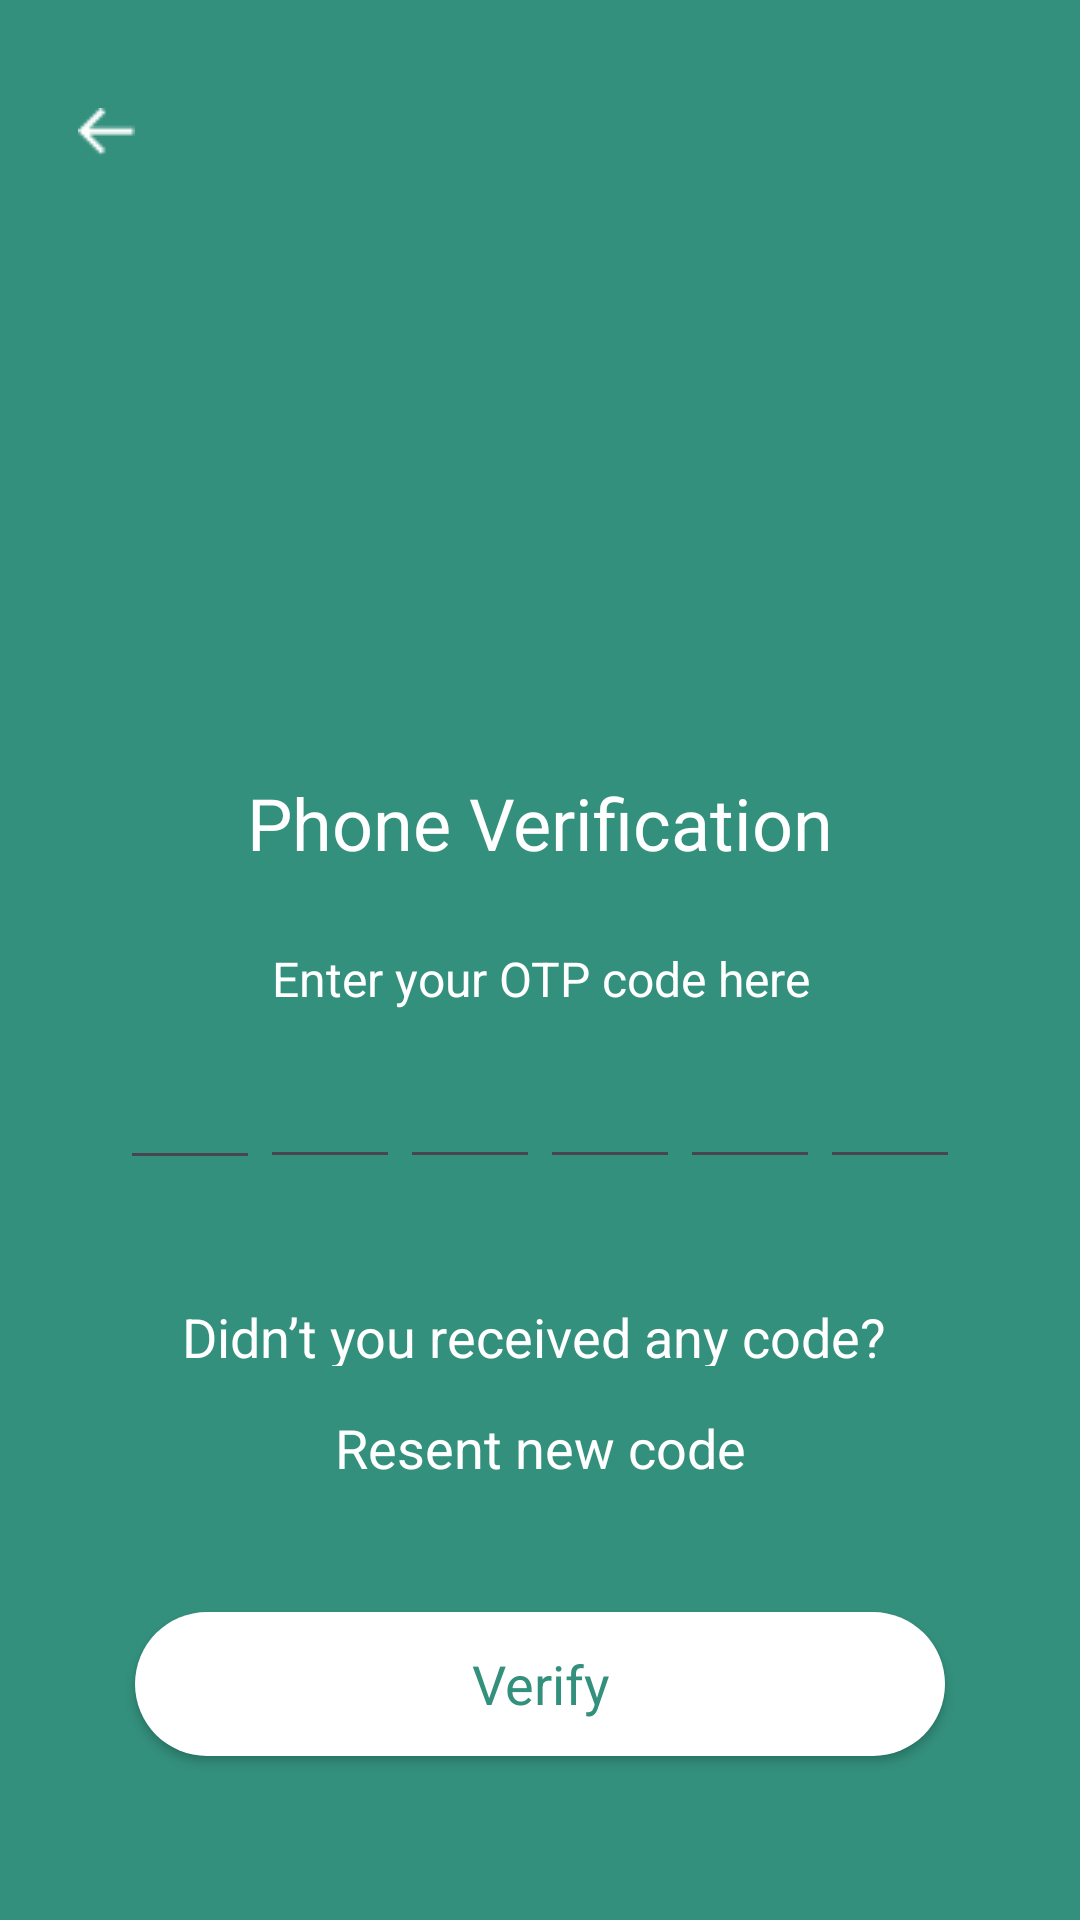

Here is an Android app screen rendered from its layout file. Give the layout XML and the strings, colors and styles it references.
<!-- AndroidManifest.xml: application theme Theme.Order_app -->
<!-- res/layout/otp_verf.xml -->
<?xml version="1.0" encoding="utf-8"?>
<LinearLayout xmlns:android="http://schemas.android.com/apk/res/android"
    xmlns:app="http://schemas.android.com/apk/res-auto"
    android:layout_width="match_parent"
    android:layout_height="match_parent"
    android:orientation="vertical"

    android:background="@color/Green"
    >
    <ImageView
        android:id="@+id/back2_button"
        android:layout_width="wrap_content"
        android:layout_height="wrap_content"
        android:layout_marginTop="20dp"
        android:layout_marginStart="10dp"
        android:src="@drawable/back_"
        android:contentDescription="Back"
        android:clickable="true"
        android:focusable="true"
        android:padding="16dp"/> 


    <TextView
        android:id="@+id/textView"
        android:layout_width="match_parent"
        android:layout_height="wrap_content"
        android:text="Phone Verification"
        android:textColor="@color/White"
        android:textSize="24dp"
        android:textAlignment="center"
        android:layout_marginTop="190dp"

        />

    <TextView
        android:id="@+id/textView3"
        android:layout_width="match_parent"
        android:layout_marginTop="25dp"
        android:textAlignment="center"
        android:layout_height="wrap_content"
        android:textSize="16dp"
        android:text="Enter your OTP code here"
        android:textColor="@color/White"

        />

    <LinearLayout
        android:layout_width="match_parent"
        android:layout_height="wrap_content"
        android:orientation="horizontal"
        android:gravity="center"
        android:layout_marginStart="40dp"
        android:layout_marginEnd="40dp">

        <EditText
            android:id="@+id/edtov1"
            android:layout_width="0dp"
            android:layout_height="wrap_content"
            android:layout_weight="1"
            android:inputType="number"
            android:maxLength="1"
            android:gravity="center"
            android:padding="16dp"

            />

        <EditText
            android:id="@+id/edtov2"
            android:layout_width="0dp"
            android:layout_height="56dp"
            android:layout_weight="1"
            android:inputType="number"
            android:maxLength="1"
            android:gravity="center"
            android:padding="16dp" />

        <EditText
            android:id="@+id/edtov3"
            android:layout_width="0dp"
            android:layout_height="56dp"
            android:layout_weight="1"
            android:gravity="center"
            android:inputType="number"
            android:maxLength="1"
            android:padding="16dp" />

        <EditText
            android:id="@+id/edtov4"
            android:layout_width="0dp"
            android:layout_height="56dp"
            android:layout_weight="1"
            android:inputType="number"
            android:maxLength="1"
            android:gravity="center"
            android:padding="16dp" />

        <EditText
            android:id="@+id/edtov5"
            android:layout_width="0dp"
            android:layout_height="56dp"
            android:layout_weight="1"
            android:inputType="number"
            android:maxLength="1"
            android:gravity="center"
            android:padding="16dp" />

        <EditText
            android:id="@+id/edtov6"
            android:layout_width="0dp"
            android:layout_height="56dp"
            android:layout_weight="1"
            android:inputType="number"
            android:maxLength="1"
            android:gravity="center"
            android:padding="16dp" />
    </LinearLayout>

    <TextView
        android:id="@+id/textView7"
        android:layout_width="match_parent"
        android:layout_height="22dp"
        android:layout_marginTop="40dp"
        android:text="Didn’t you received any code? "
        android:textAlignment="center"
        android:textColor="@color/White"
        android:textSize="18dp"

        />
    <TextView
        android:id="@+id/textView8"
        android:layout_width="match_parent"
        android:layout_height="22dp"
        android:layout_marginTop="15dp"
        android:text="Resent new code"
        android:textAlignment="center"
        android:textColor="@color/White"
        android:textSize="18dp"

        />

    <androidx.appcompat.widget.AppCompatButton

        android:id="@+id/next_Btn"
        android:layout_width="match_parent"
        android:layout_height="wrap_content"
        android:text="Verify"
        android:textColor="@color/Green"
        android:layout_marginStart="45dp"
        android:layout_marginEnd="45dp"
        android:background="@drawable/btn_login"
        android:layout_marginTop="45dp"

        style="@style/Widget.Design.TabLayout"
        android:textSize="18sp"
        />

</LinearLayout>
<!-- resources referenced by this layout -->
<resources>
  <color name="Green">#33907C</color>
  <color name="White">#FFFFFF</color>
  <!-- drawable back_: png bitmap (drawable, 236 bytes) -->
  <!-- drawable btn_login (drawable) -->
  <?xml version="1.0" encoding="utf-8"?>
  <selector xmlns:android="http://schemas.android.com/apk/res/android">
  <item>
      <shape android:shape="rectangle">
          <solid android:color="@color/White">
  
          </solid>
          <corners android:radius="24dp"/>
      </shape>
  
  </item>
  </selector>
  <style name="Theme.Order_app" parent="Base.Theme.Order_app" />
  <style name="Base.Theme.Order_app" parent="Theme.Material3.DayNight.NoActionBar">
          
          
      </style>
</resources>
